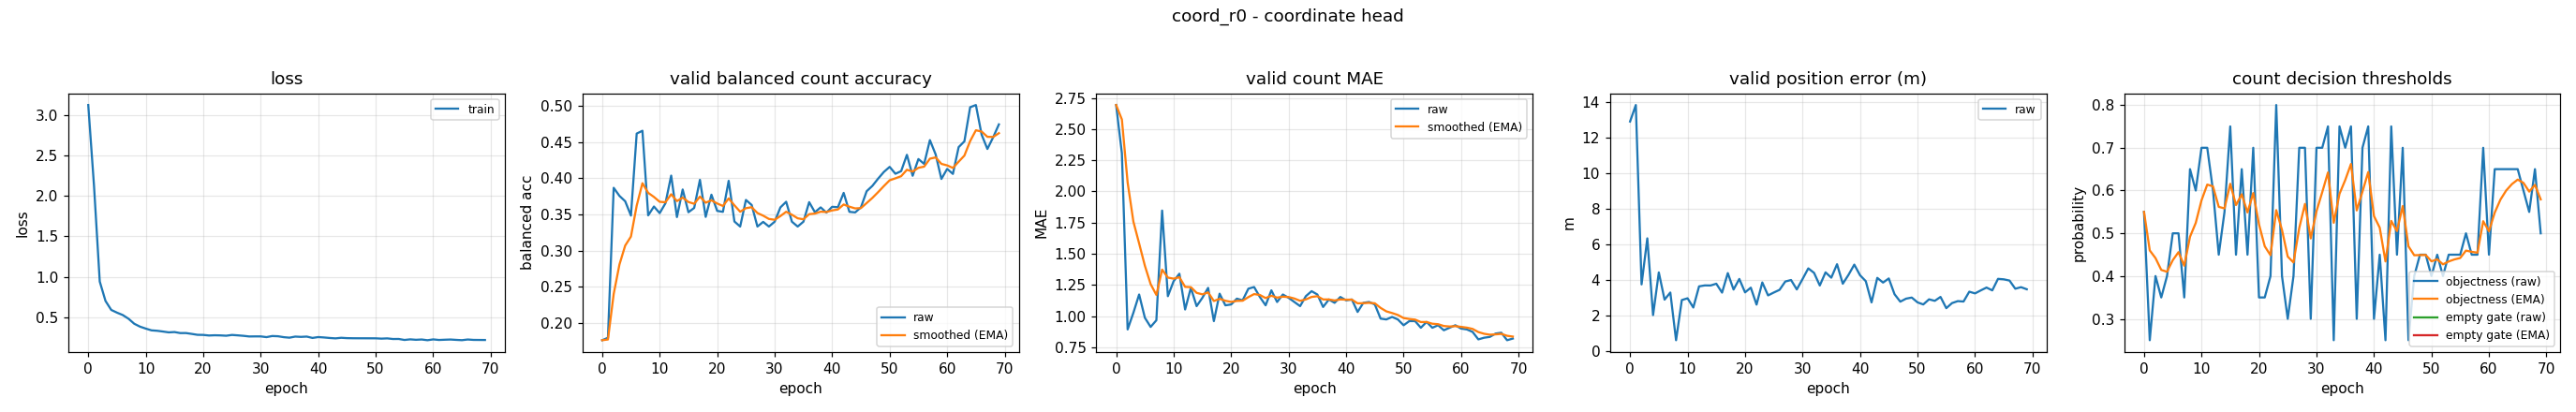

The data file committed next to this chart (first rows):
epoch, train_loss, valid_bal, valid_bal_smoothed, valid_mae, valid_mae_smoothed, valid_error_m, valid_threshold, valid_threshold_smoothed, valid_empty_threshold, valid_empty_threshold_smoothed
0, 3.126, 0.1764, 0.1764, 2.693, 2.693, 12.9, 0.55, 0.55, nan, nan
1, 2.127, 0.1798, 0.1774, 2.307, 2.577, 13.83, 0.25, 0.46, nan, nan
2, 0.9414, 0.3868, 0.2402, 0.8933, 2.072, 3.744, 0.4, 0.442, nan, nan
3, 0.7012, 0.3756, 0.2809, 1.027, 1.758, 6.333, 0.35, 0.4144, nan, nan
4, 0.5899, 0.3682, 0.3071, 1.173, 1.583, 2.019, 0.4, 0.4101, nan, nan
5, 0.5564, 0.3485, 0.3195, 0.9867, 1.404, 4.417, 0.5, 0.4371, nan, nan
6, 0.5268, 0.4616, 0.3621, 0.9133, 1.257, 2.887, 0.5, 0.4559, nan, nan
7, 0.4812, 0.4655, 0.3932, 0.9667, 1.17, 3.287, 0.35, 0.4242, nan, nan
8, 0.419, 0.3488, 0.3798, 1.847, 1.373, 0.6061, 0.65, 0.4919, nan, nan
9, 0.3832, 0.361, 0.3742, 1.16, 1.309, 2.865, 0.6, 0.5243, nan, nan
10, 0.3591, 0.3519, 0.3675, 1.28, 1.3, 2.963, 0.7, 0.577, nan, nan
11, 0.3372, 0.3654, 0.3669, 1.34, 1.312, 2.444, 0.7, 0.6139, nan, nan
12, 0.332, 0.4036, 0.3779, 1.053, 1.235, 3.633, 0.6, 0.6097, nan, nan
13, 0.3226, 0.3464, 0.3684, 1.227, 1.232, 3.688, 0.45, 0.5618, nan, nan
14, 0.3123, 0.3844, 0.3732, 1.08, 1.187, 3.683, 0.55, 0.5583, nan, nan
15, 0.3163, 0.3531, 0.3672, 1.147, 1.175, 3.782, 0.75, 0.6158, nan, nan
16, 0.3036, 0.359, 0.3647, 1.227, 1.19, 3.282, 0.45, 0.5661, nan, nan
17, 0.3039, 0.3978, 0.3747, 0.96, 1.121, 4.38, 0.65, 0.5912, nan, nan
18, 0.2933, 0.3467, 0.3663, 1.18, 1.139, 3.455, 0.45, 0.5489, nan, nan
19, 0.2821, 0.3773, 0.3696, 1.087, 1.123, 4.051, 0.7, 0.5942, nan, nan
20, 0.2809, 0.3549, 0.3652, 1.093, 1.114, 3.296, 0.35, 0.5209, nan, nan
21, 0.2736, 0.3536, 0.3617, 1.14, 1.122, 3.561, 0.35, 0.4697, nan, nan
22, 0.2764, 0.3964, 0.3721, 1.127, 1.123, 2.608, 0.4, 0.4488, nan, nan
23, 0.2747, 0.3403, 0.3626, 1.22, 1.152, 3.854, 0.8, 0.5541, nan, nan
24, 0.2707, 0.3333, 0.3538, 1.233, 1.177, 3.126, 0.4, 0.5079, nan, nan
25, 0.2805, 0.37, 0.3587, 1.153, 1.17, 3.288, 0.3, 0.4455, nan, nan
26, 0.2754, 0.3631, 0.36, 1.087, 1.145, 3.439, 0.4, 0.4319, nan, nan
27, 0.2695, 0.3333, 0.352, 1.207, 1.163, 3.907, 0.7, 0.5123, nan, nan
28, 0.2616, 0.3397, 0.3483, 1.113, 1.148, 3.991, 0.7, 0.5686, nan, nan
29, 0.2625, 0.3333, 0.3438, 1.173, 1.156, 3.461, 0.3, 0.488, nan, nan
30, 0.2624, 0.34, 0.3427, 1.147, 1.153, 4.043, 0.7, 0.5516, nan, nan
31, 0.2534, 0.3598, 0.3478, 1.113, 1.141, 4.645, 0.7, 0.5961, nan, nan
32, 0.2671, 0.3675, 0.3537, 1.08, 1.123, 4.393, 0.75, 0.6423, nan, nan
33, 0.2643, 0.34, 0.3496, 1.16, 1.134, 3.683, 0.25, 0.5246, nan, nan
34, 0.2528, 0.3333, 0.3447, 1.2, 1.154, 4.421, 0.75, 0.5922, nan, nan
35, 0.2466, 0.34, 0.3433, 1.173, 1.16, 4.122, 0.7, 0.6246, nan, nan
36, 0.26, 0.367, 0.3504, 1.073, 1.134, 4.879, 0.75, 0.6622, nan, nan
37, 0.2564, 0.3531, 0.3512, 1.133, 1.134, 3.782, 0.3, 0.5535, nan, nan
38, 0.2602, 0.3598, 0.3538, 1.107, 1.126, 4.284, 0.7, 0.5975, nan, nan
39, 0.2435, 0.3526, 0.3534, 1.153, 1.134, 4.856, 0.75, 0.6432, nan, nan
40, 0.254, 0.3606, 0.3556, 1.127, 1.132, 4.259, 0.3, 0.5403, nan, nan
41, 0.2493, 0.36, 0.3569, 1.133, 1.132, 3.925, 0.45, 0.5132, nan, nan
42, 0.2429, 0.3798, 0.3638, 1.033, 1.103, 2.731, 0.25, 0.4342, nan, nan
43, 0.2381, 0.3536, 0.3607, 1.107, 1.104, 4.111, 0.75, 0.529, nan, nan
44, 0.2452, 0.3528, 0.3584, 1.113, 1.107, 3.847, 0.45, 0.5053, nan, nan
45, 0.2409, 0.3598, 0.3588, 1.093, 1.103, 4.078, 0.7, 0.5637, nan, nan
46, 0.2396, 0.3821, 0.3658, 0.98, 1.066, 3.192, 0.25, 0.4696, nan, nan
47, 0.2392, 0.3895, 0.3729, 0.9733, 1.038, 2.774, 0.4, 0.4487, nan, nan
48, 0.2391, 0.3995, 0.3809, 0.9933, 1.025, 2.942, 0.45, 0.4491, nan, nan
49, 0.2389, 0.4087, 0.3892, 0.9733, 1.009, 3.004, 0.45, 0.4494, nan, nan
50, 0.2386, 0.4157, 0.3972, 0.9267, 0.9845, 2.734, 0.4, 0.4346, nan, nan
51, 0.2348, 0.4062, 0.3999, 0.96, 0.9771, 2.617, 0.45, 0.4392, nan, nan
52, 0.2379, 0.4098, 0.4028, 0.96, 0.972, 2.905, 0.4, 0.4274, nan, nan
53, 0.2303, 0.4323, 0.4117, 0.9067, 0.9524, 2.82, 0.45, 0.4342, nan, nan
54, 0.2308, 0.4034, 0.4092, 0.9533, 0.9527, 3.04, 0.45, 0.4389, nan, nan
55, 0.2186, 0.4265, 0.4144, 0.9067, 0.9389, 2.407, 0.45, 0.4423, nan, nan
56, 0.2259, 0.4198, 0.416, 0.9267, 0.9352, 2.694, 0.5, 0.4596, nan, nan
57, 0.2207, 0.4526, 0.427, 0.8867, 0.9206, 2.804, 0.45, 0.4567, nan, nan
58, 0.2242, 0.4329, 0.4287, 0.9067, 0.9165, 2.781, 0.45, 0.4547, nan, nan
59, 0.2152, 0.399, 0.4198, 0.9267, 0.9195, 3.334, 0.7, 0.5283, nan, nan
... 10 more rows
